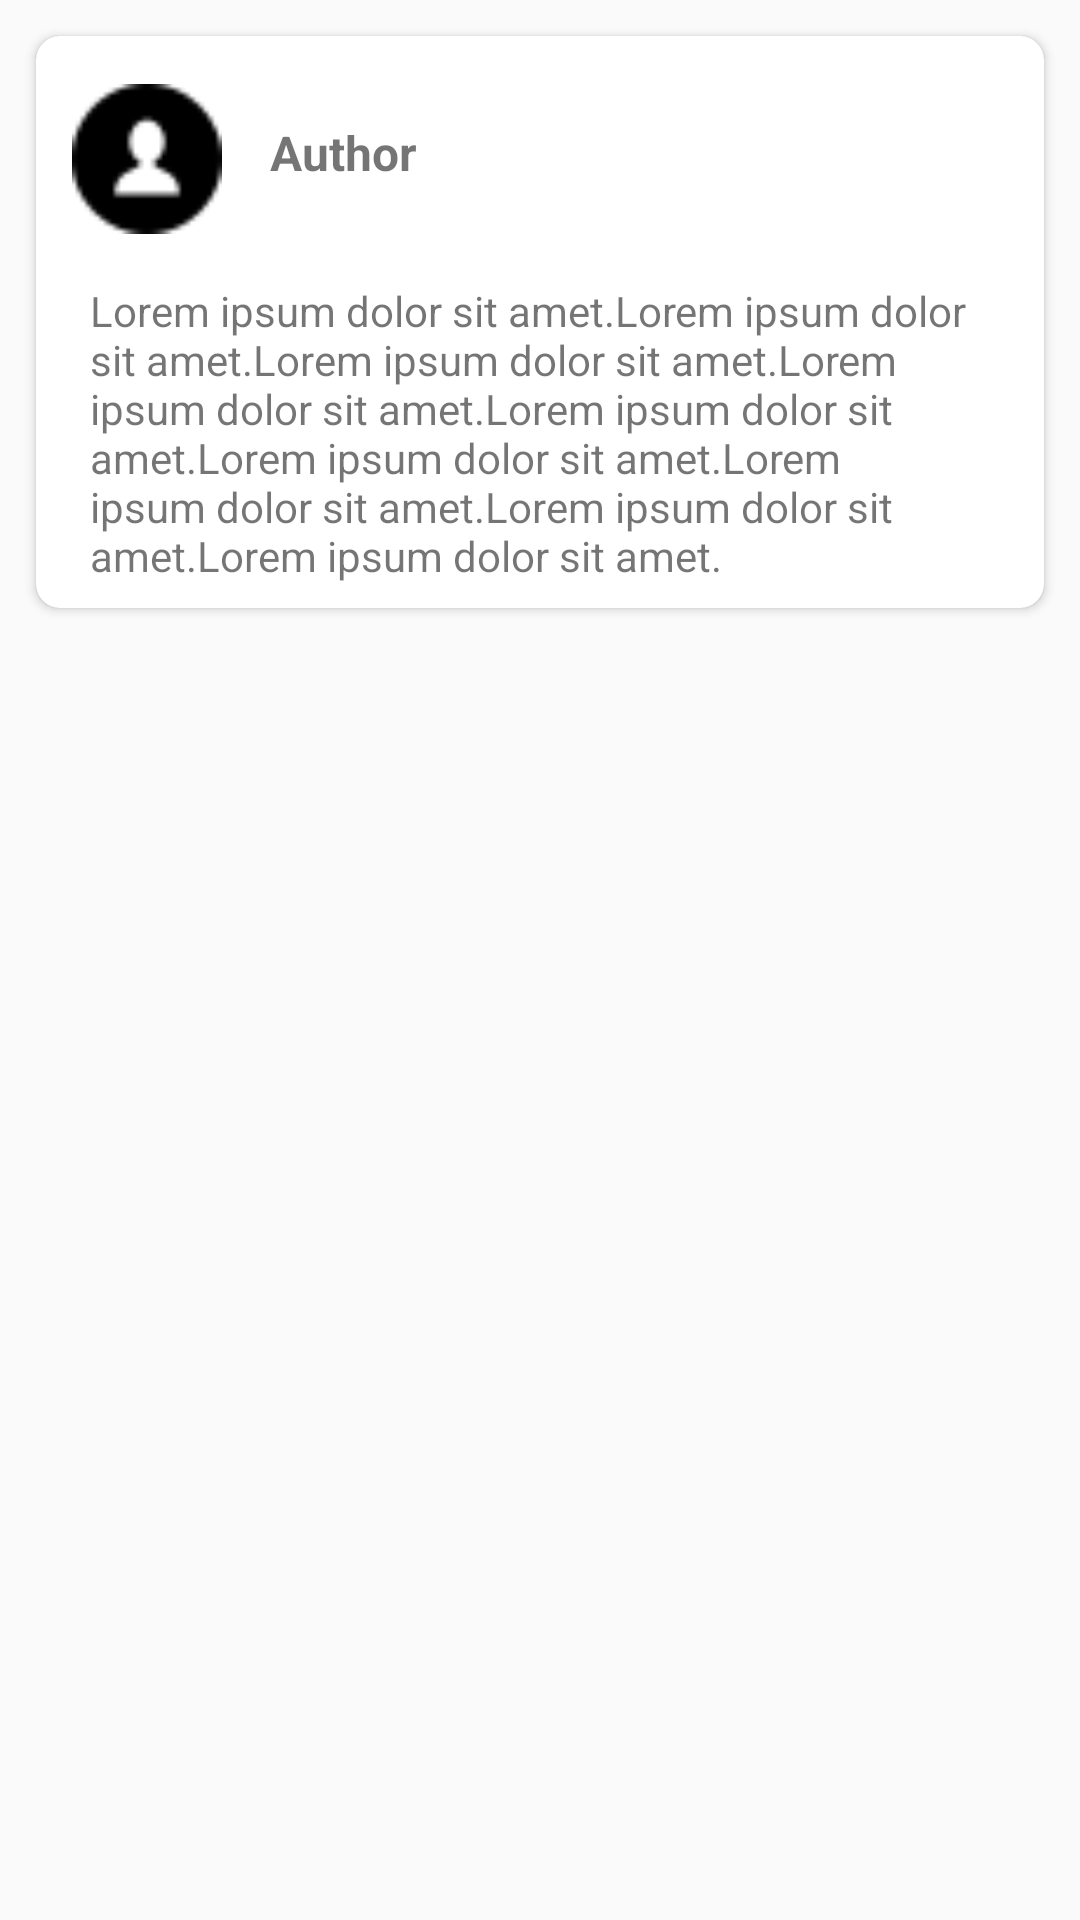

Android layout source for this screen:
<!-- AndroidManifest.xml: application theme AppTheme -->
<!-- res/layout/list_review.xml -->
<?xml version="1.0" encoding="utf-8"?>
<LinearLayout xmlns:android="http://schemas.android.com/apk/res/android"
    xmlns:app="http://schemas.android.com/apk/res-auto"
    xmlns:tools="http://schemas.android.com/tools"
    android:layout_width="match_parent"
    android:layout_height="wrap_content"
    android:orientation="horizontal"
    tools:context=".MoviesActivity"
    android:paddingTop="4dp"
    android:paddingHorizontal="4dp">

    <androidx.cardview.widget.CardView
        android:layout_width="match_parent"
        android:layout_height="wrap_content"
        android:layout_marginStart="8dp"
        android:layout_marginLeft="8dp"
        android:layout_marginTop="8dp"
        android:layout_marginEnd="8dp"
        android:layout_marginRight="8dp"
        app:cardCornerRadius="8dp"
        android:backgroundTint="@android:color/white">

        <androidx.constraintlayout.widget.ConstraintLayout
            android:layout_width="match_parent"
            android:layout_height="wrap_content">


            <ImageView
                android:id="@+id/review_thumbnail"
                android:layout_width="50dp"
                android:layout_height="50dp"
                android:layout_marginStart="12dp"
                android:layout_marginLeft="12dp"
                android:layout_marginTop="16dp"
                android:scaleType="fitStart"
                app:layout_constraintStart_toStartOf="parent"
                app:layout_constraintTop_toTopOf="parent"
                app:srcCompat="@drawable/user" />

            <TextView
                android:id="@+id/review_author"
                android:layout_width="wrap_content"
                android:layout_height="wrap_content"
                android:layout_marginStart="8dp"
                android:layout_marginLeft="8dp"
                android:layout_marginTop="24dp"
                android:padding="4dp"
                android:paddingStart="8dp"
                android:paddingLeft="8dp"
                android:text="Author"
                android:textSize="16sp"
                android:textStyle="bold"
                app:layout_constraintStart_toEndOf="@+id/review_thumbnail"
                app:layout_constraintTop_toTopOf="parent" />

            <TextView
                android:id="@+id/review_content"
                android:layout_width="match_parent"
                android:layout_height="wrap_content"
                android:layout_marginStart="10dp"
                android:layout_marginLeft="10dp"
                android:layout_marginTop="8dp"

                android:layout_marginEnd="10dp"
                android:layout_marginRight="10dp"
                android:padding="8dp"
                android:text="Lorem ipsum dolor sit amet.Lorem ipsum dolor sit amet.Lorem ipsum dolor sit amet.Lorem ipsum dolor sit amet.Lorem ipsum dolor sit amet.Lorem ipsum dolor sit amet.Lorem ipsum dolor sit amet.Lorem ipsum dolor sit amet.Lorem ipsum dolor sit amet."
                android:textAppearance="@style/Base.TextAppearance.AppCompat.Small"
                app:layout_constraintEnd_toEndOf="parent"
                app:layout_constraintStart_toStartOf="parent"
                app:layout_constraintTop_toBottomOf="@+id/review_thumbnail" />


        </androidx.constraintlayout.widget.ConstraintLayout>
    </androidx.cardview.widget.CardView>

</LinearLayout>
<!-- resources referenced by this layout -->
<resources>
  <!-- drawable user: png bitmap (drawable, 752 bytes) -->
  <style name="AppTheme" parent="Theme.AppCompat.Light.DarkActionBar">
          
          <item name="colorPrimary">@color/colorBabyPink</item>
          <item name="colorPrimaryDark">#642279AA</item>
          <item name="colorAccent">@color/colorBabyPink</item>
          <item name="android:actionBarSize">65dp</item>
          <item name="actionBarSize">65dp</item>
      </style>
  <color name="colorBabyPink">#f7e1e3</color>
</resources>
